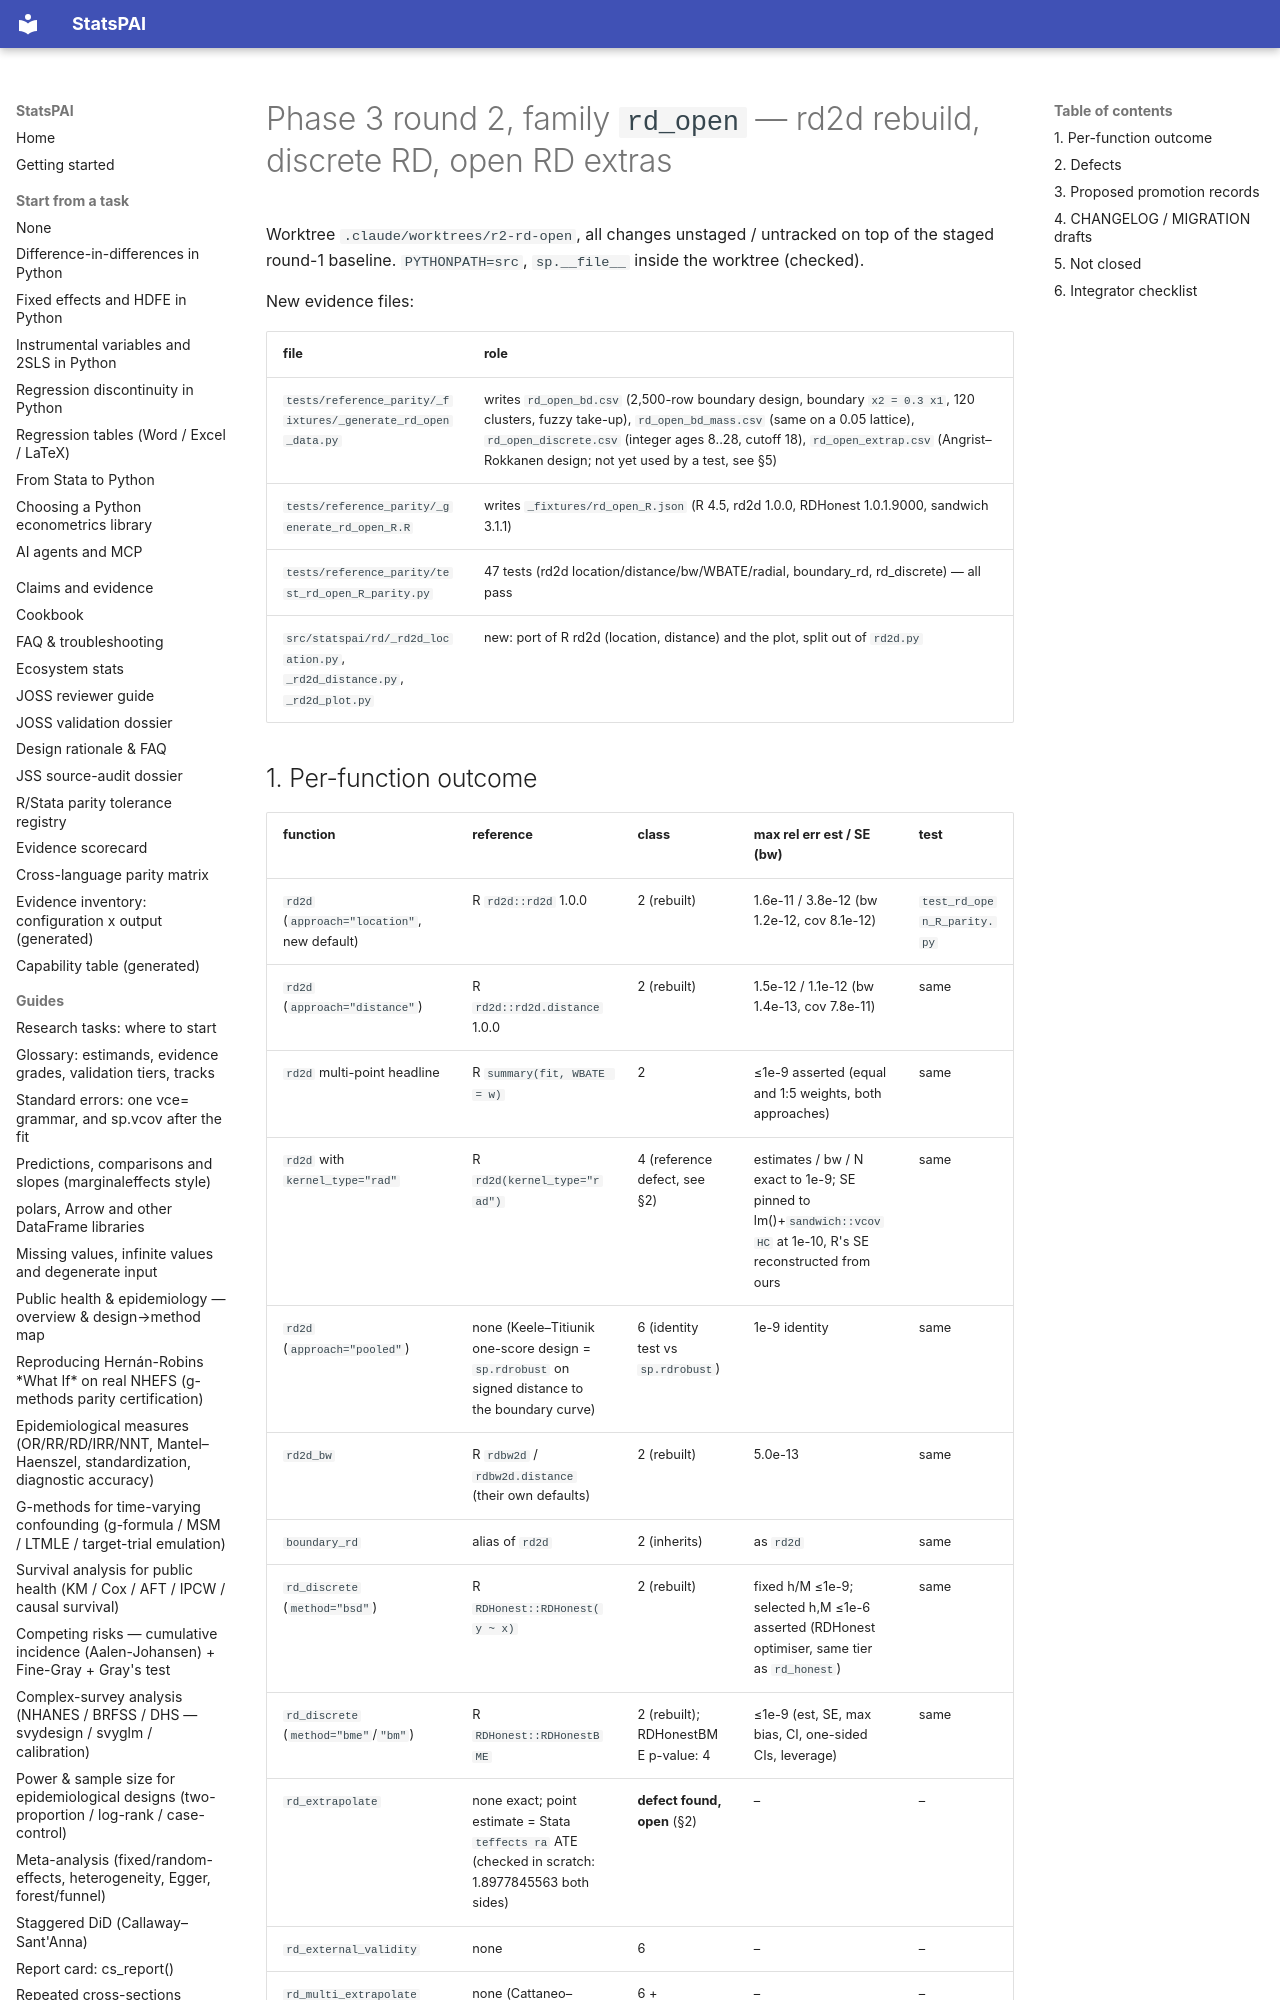

repository: brycewang-stanford/StatsPAI · page: dev/campaign_phase3/r2_rd_open/index.html · generator: mkdocs

# Phase 3 round 2, family `rd_open` — rd2d rebuild, discrete RD, open RD extras

Worktree `.claude/worktrees/r2-rd-open`, all changes unstaged / untracked on
top of the staged round-1 baseline. `PYTHONPATH=src`, `sp.__file__` inside
the worktree (checked).

New evidence files:

| file | role |
| --- | --- |
| `tests/reference_parity/_fixtures/_generate_rd_open_data.py` | writes `rd_open_bd.csv` (2,500-row boundary design, boundary `x2 = 0.3 x1`, 120 clusters, fuzzy take-up), `rd_open_bd_mass.csv` (same on a 0.05 lattice), `rd_open_discrete.csv` (integer ages 8..28, cutoff 18), `rd_open_extrap.csv` (Angrist–Rokkanen design; not yet used by a test, see §5) |
| `tests/reference_parity/_generate_rd_open_R.R` | writes `_fixtures/rd_open_R.json` (R 4.5, rd2d 1.0.0, RDHonest 1.0.1.9000, sandwich 3.1.1) |
| `tests/reference_parity/test_rd_open_R_parity.py` | 47 tests (rd2d location/distance/bw/WBATE/radial, boundary_rd, rd_discrete) — all pass |
| `src/statspai/rd/_rd2d_location.py`, `_rd2d_distance.py`, `_rd2d_plot.py` | new: port of R rd2d (location, distance) and the plot, split out of `rd2d.py` |
